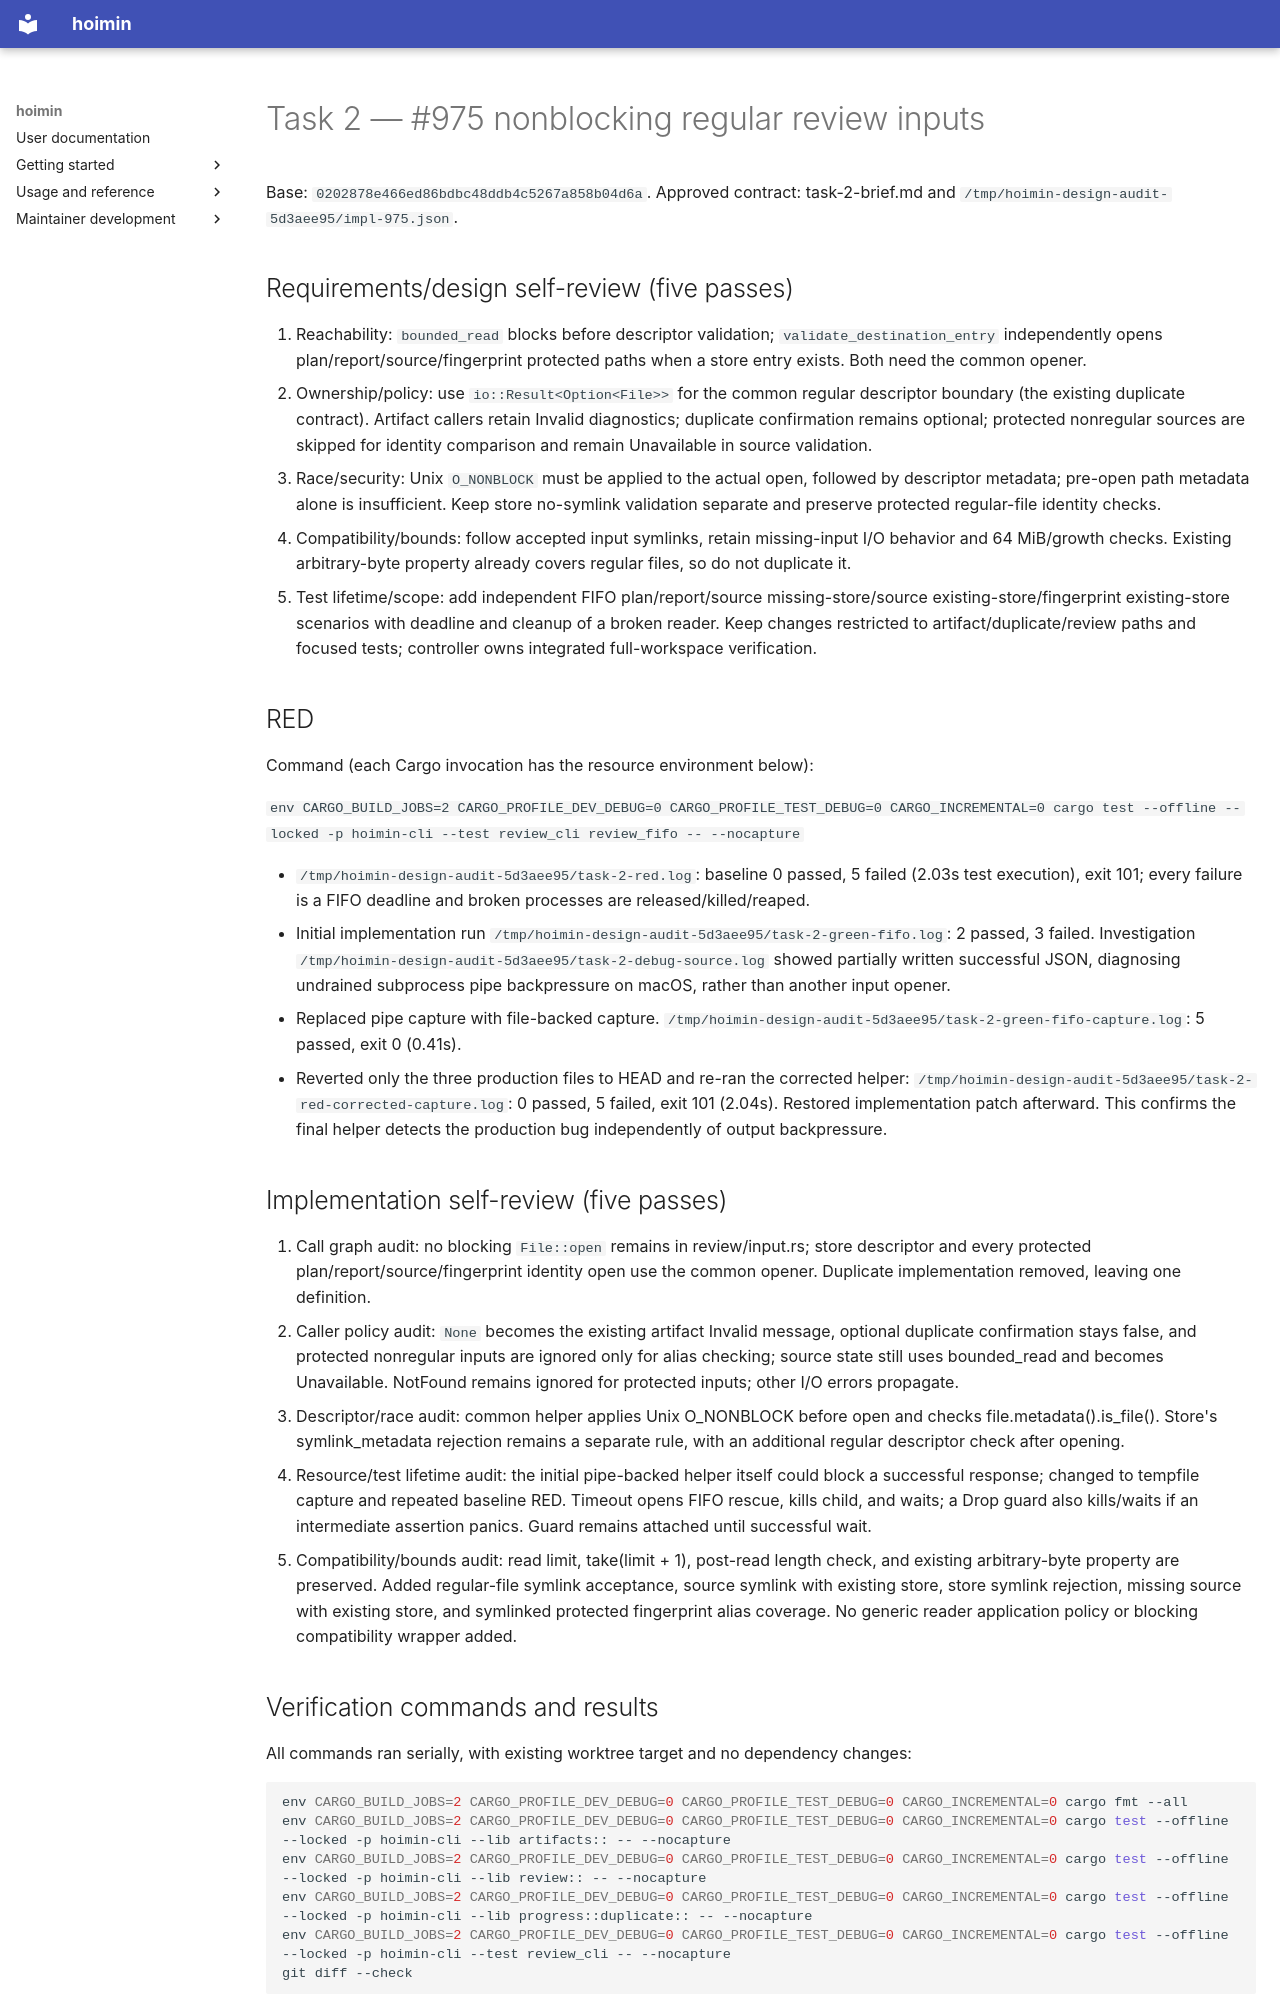

repository: HayaoSuzuki/hoimin · page: maintenance/2026-10-18-issues-971-979/task-2-report/index.html · generator: mkdocs

# Task 2 — #975 nonblocking regular review inputs

Base: `0202878e466ed86bdbc48ddb4c5267a858b04d6a`. Approved contract: task-2-brief.md and `/tmp/hoimin-design-audit-5d3aee95/impl-975.json`.

## Requirements/design self-review (five passes)

1. Reachability: `bounded_read` blocks before descriptor validation; `validate_destination_entry` independently opens plan/report/source/fingerprint protected paths when a store entry exists. Both need the common opener.
2. Ownership/policy: use `io::Result<Option<File>>` for the common regular descriptor boundary (the existing duplicate contract). Artifact callers retain Invalid diagnostics; duplicate confirmation remains optional; protected nonregular sources are skipped for identity comparison and remain Unavailable in source validation.
3. Race/security: Unix `O_NONBLOCK` must be applied to the actual open, followed by descriptor metadata; pre-open path metadata alone is insufficient. Keep store no-symlink validation separate and preserve protected regular-file identity checks.
4. Compatibility/bounds: follow accepted input symlinks, retain missing-input I/O behavior and 64 MiB/growth checks. Existing arbitrary-byte property already covers regular files, so do not duplicate it.
5. Test lifetime/scope: add independent FIFO plan/report/source missing-store/source existing-store/fingerprint existing-store scenarios with deadline and cleanup of a broken reader. Keep changes restricted to artifact/duplicate/review paths and focused tests; controller owns integrated full-workspace verification.

## RED

Command (each Cargo invocation has the resource environment below):

`env CARGO_BUILD_JOBS=2 CARGO_PROFILE_DEV_DEBUG=0 CARGO_PROFILE_TEST_DEBUG=0 CARGO_INCREMENTAL=0 cargo test --offline --locked -p hoimin-cli --test review_cli review_fifo -- --nocapture`

- `/tmp/hoimin-design-audit-5d3aee95/task-2-red.log`: baseline 0 passed, 5 failed (2.03s test execution), exit 101; every failure is a FIFO deadline and broken processes are released/killed/reaped.
- Initial implementation run `/tmp/hoimin-design-audit-5d3aee95/task-2-green-fifo.log`: 2 passed, 3 failed. Investigation `/tmp/hoimin-design-audit-5d3aee95/task-2-debug-source.log` showed partially written successful JSON, diagnosing undrained subprocess pipe backpressure on macOS, rather than another input opener.
- Replaced pipe capture with file-backed capture. `/tmp/hoimin-design-audit-5d3aee95/task-2-green-fifo-capture.log`: 5 passed, exit 0 (0.41s).
- Reverted only the three production files to HEAD and re-ran the corrected helper: `/tmp/hoimin-design-audit-5d3aee95/task-2-red-corrected-capture.log`: 0 passed, 5 failed, exit 101 (2.04s). Restored implementation patch afterward. This confirms the final helper detects the production bug independently of output backpressure.

## Implementation self-review (five passes)

1. Call graph audit: no blocking `File::open` remains in review/input.rs; store descriptor and every protected plan/report/source/fingerprint identity open use the common opener. Duplicate implementation removed, leaving one definition.
2. Caller policy audit: `None` becomes the existing artifact Invalid message, optional duplicate confirmation stays false, and protected nonregular inputs are ignored only for alias checking; source state still uses bounded_read and becomes Unavailable. NotFound remains ignored for protected inputs; other I/O errors propagate.
3. Descriptor/race audit: common helper applies Unix O_NONBLOCK before open and checks file.metadata().is_file(). Store's symlink_metadata rejection remains a separate rule, with an additional regular descriptor check after opening.
4. Resource/test lifetime audit: the initial pipe-backed helper itself could block a successful response; changed to tempfile capture and repeated baseline RED. Timeout opens FIFO rescue, kills child, and waits; a Drop guard also kills/waits if an intermediate assertion panics. Guard remains attached until successful wait.
5. Compatibility/bounds audit: read limit, take(limit + 1), post-read length check, and existing arbitrary-byte property are preserved. Added regular-file symlink acceptance, source symlink with existing store, store symlink rejection, missing source with existing store, and symlinked protected fingerprint alias coverage. No generic reader application policy or blocking compatibility wrapper added.
